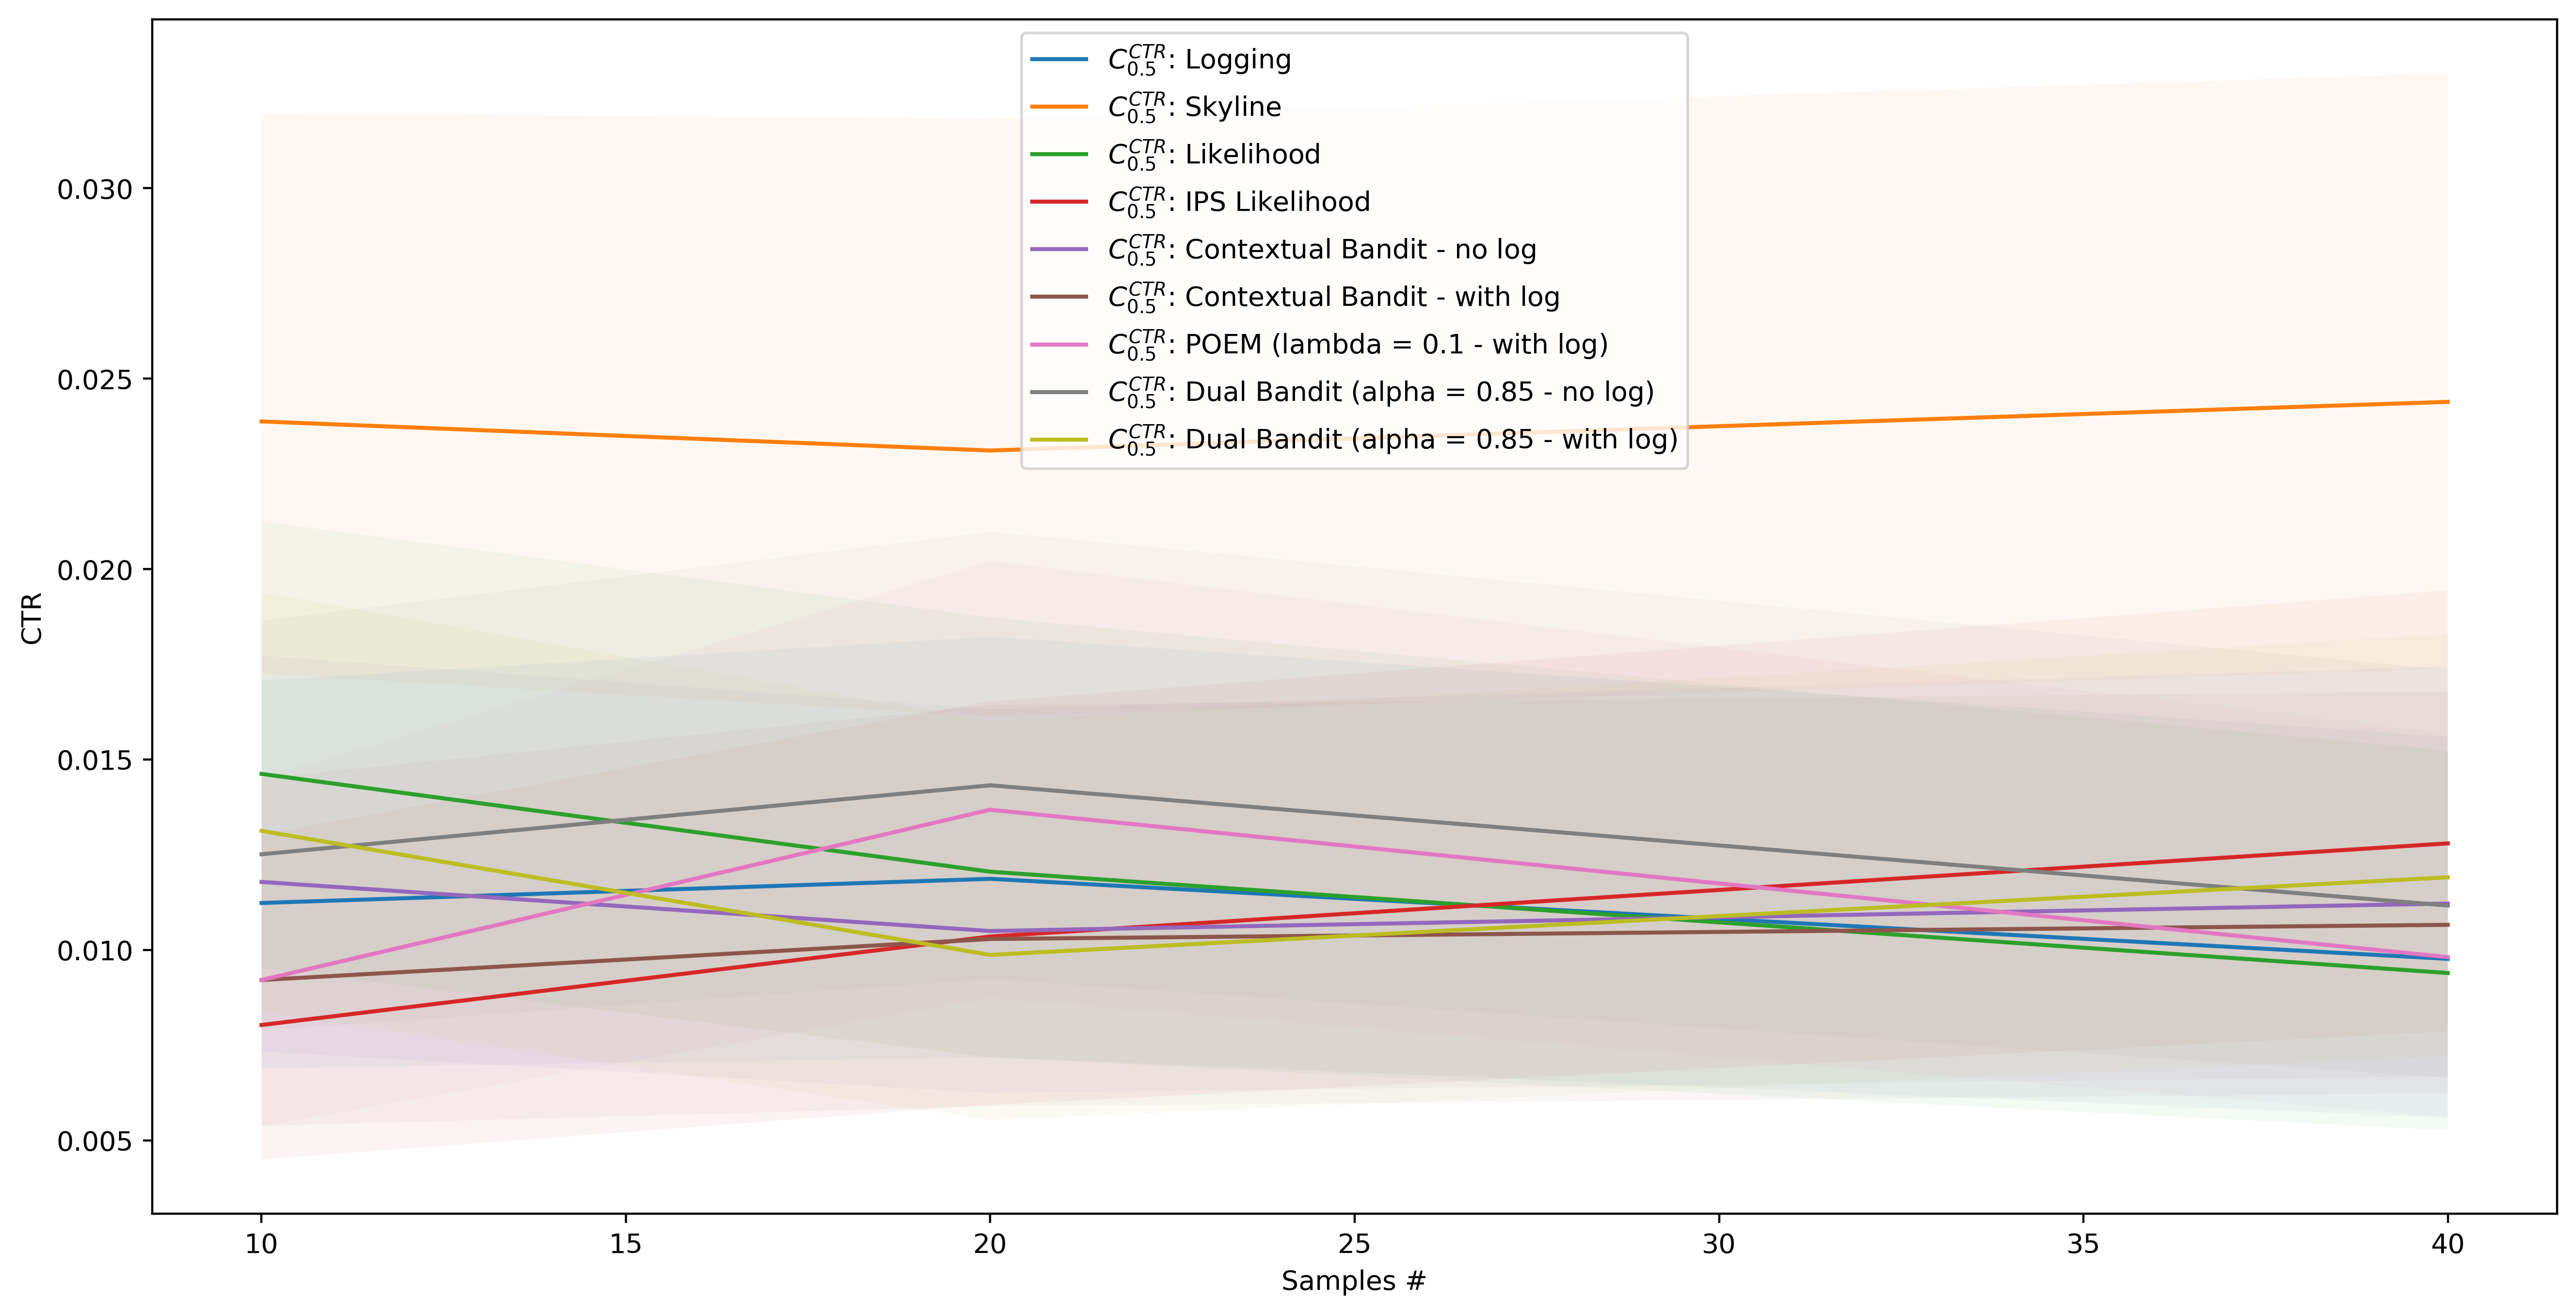

The data file committed next to this chart (first rows):
, AgentStats.Q0_025, AgentStats.Q0_500, AgentStats.Q0_975, Alg, Samples
0, 0.006901, 0.01124, 0.01707, Logging, 10
1, 0.007185, 0.01187, 0.01823, Logging, 20
2, 0.005604, 0.00977, 0.0156, Logging, 40
0, 0.01726, 0.02388, 0.03196, Skyline, 10
1, 0.01613, 0.02311, 0.03182, Skyline, 20
2, 0.01739, 0.02439, 0.03301, Skyline, 40
0, 0.009526, 0.01462, 0.02125, Likelihood, 10
1, 0.007182, 0.01206, 0.01873, Likelihood, 20
2, 0.005274, 0.009398, 0.01524, Likelihood, 40
0, 0.004507, 0.008034, 0.01303, IPS Likelihood, 10
1, 0.005941, 0.01036, 0.01653, IPS Likelihood, 20
2, 0.007864, 0.0128, 0.01944, IPS Likelihood, 40
0, 0.007339, 0.01179, 0.01773, Contextual Bandit - no log, 10
1, 0.006252, 0.0105, 0.01632, Contextual Bandit - no log, 20
2, 0.006683, 0.01122, 0.01744, Contextual Bandit - no log, 40
0, 0.005389, 0.009215, 0.01451, Contextual Bandit - with log, 10
1, 0.005903, 0.01029, 0.01643, Contextual Bandit - with log, 20
2, 0.006238, 0.01066, 0.01679, Contextual Bandit - with log, 40
0, 0.005389, 0.009215, 0.01451, POEM (lambda = 0.1 - with log), 10
1, 0.00873, 0.01368, 0.02021, POEM (lambda = 0.1 - with log), 20
2, 0.00563, 0.009816, 0.01567, POEM (lambda = 0.1 - with log), 40
0, 0.00789, 0.01252, 0.01865, Dual Bandit (alpha = 0.85 - no log), 10
1, 0.009238, 0.01433, 0.02098, Dual Bandit (alpha = 0.85 - no log), 20
2, 0.006651, 0.01117, 0.01736, Dual Bandit (alpha = 0.85 - no log), 40
0, 0.008374, 0.01313, 0.01939, Dual Bandit (alpha = 0.85 - with log), 10
1, 0.005541, 0.009873, 0.01601, Dual Bandit (alpha = 0.85 - with log), 20
2, 0.007209, 0.01191, 0.01829, Dual Bandit (alpha = 0.85 - with log), 40
